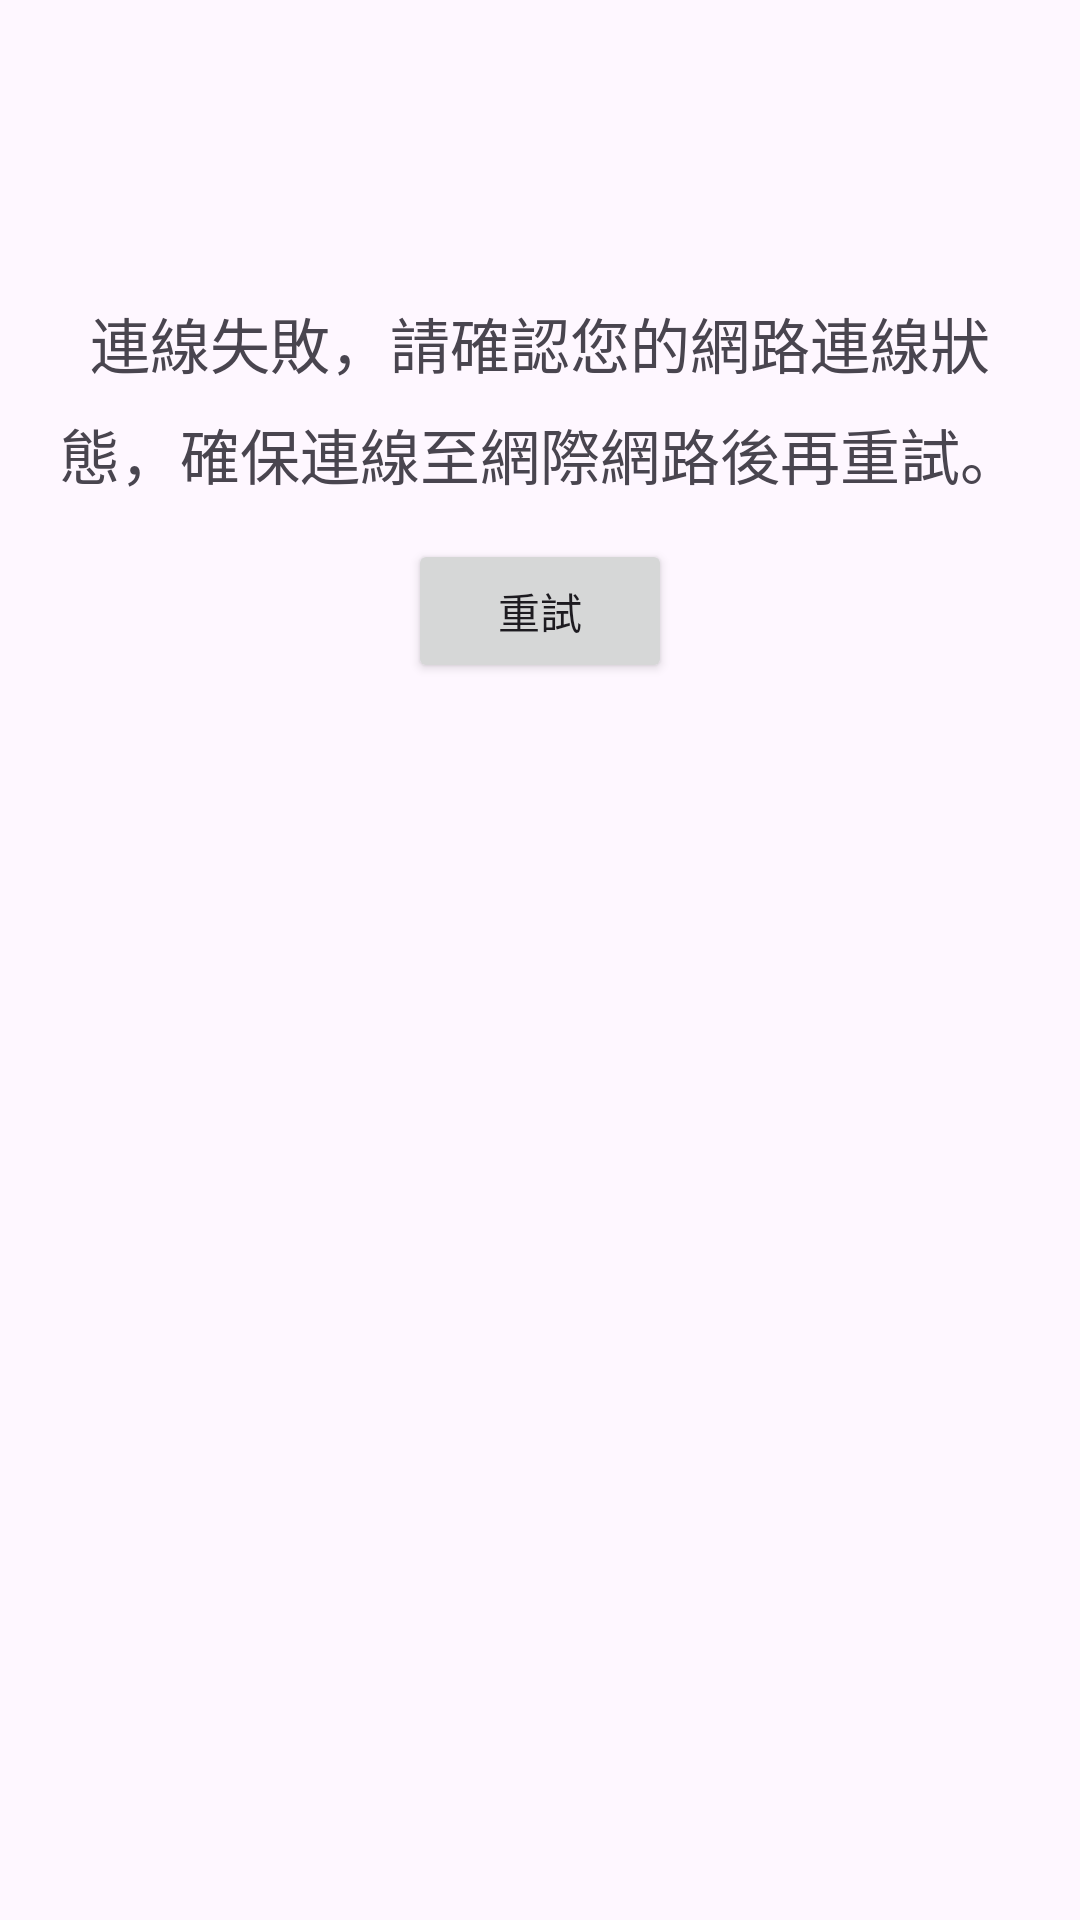

Layout XML and referenced resources for this Android screen:
<!-- AndroidManifest.xml: application theme Theme.GoalEval -->
<!-- res/layout/activity_main.xml -->
<?xml version="1.0" encoding="utf-8"?>
<androidx.constraintlayout.widget.ConstraintLayout xmlns:android="http://schemas.android.com/apk/res/android"
    xmlns:app="http://schemas.android.com/apk/res-auto"
    xmlns:tools="http://schemas.android.com/tools"
    android:id="@+id/main"
    android:layout_width="match_parent"
    android:layout_height="match_parent"
    tools:context=".MainActivity">

    <Button
        android:id="@+id/btnNetworkConnectRetry"
        android:layout_width="wrap_content"
        android:layout_height="wrap_content"
        android:text="@string/btnNetworkConnectRetryText"
        app:layout_constraintBottom_toBottomOf="parent"
        app:layout_constraintEnd_toEndOf="parent"
        app:layout_constraintStart_toStartOf="parent"
        app:layout_constraintTop_toBottomOf="@+id/tvNetworkUnconnected"
        app:layout_constraintVertical_bias="0.037" />

    <TextView
        android:id="@+id/tvNetworkUnconnected"
        android:layout_width="332dp"
        android:layout_height="64dp"
        android:lineSpacingExtra="8sp"
        android:text="@string/tvNetworkUnconnectedText"
        android:textAlignment="center"
        android:textSize="20sp"
        android:typeface="normal"
        app:layout_constraintBottom_toBottomOf="parent"
        app:layout_constraintEnd_toEndOf="parent"
        app:layout_constraintHorizontal_bias="0.498"
        app:layout_constraintStart_toStartOf="parent"
        app:layout_constraintTop_toTopOf="parent"
        app:layout_constraintVertical_bias="0.173" />
</androidx.constraintlayout.widget.ConstraintLayout>
<!-- resources referenced by this layout -->
<resources>
  <string name="btnNetworkConnectRetryText">重試</string>
  <string name="tvNetworkUnconnectedText">連線失敗，請確認您的網路連線狀態，確保連線至網際網路後再重試。</string>
  <style name="Theme.GoalEval" parent="android:Theme.Material.Light.NoActionBar" />
</resources>
